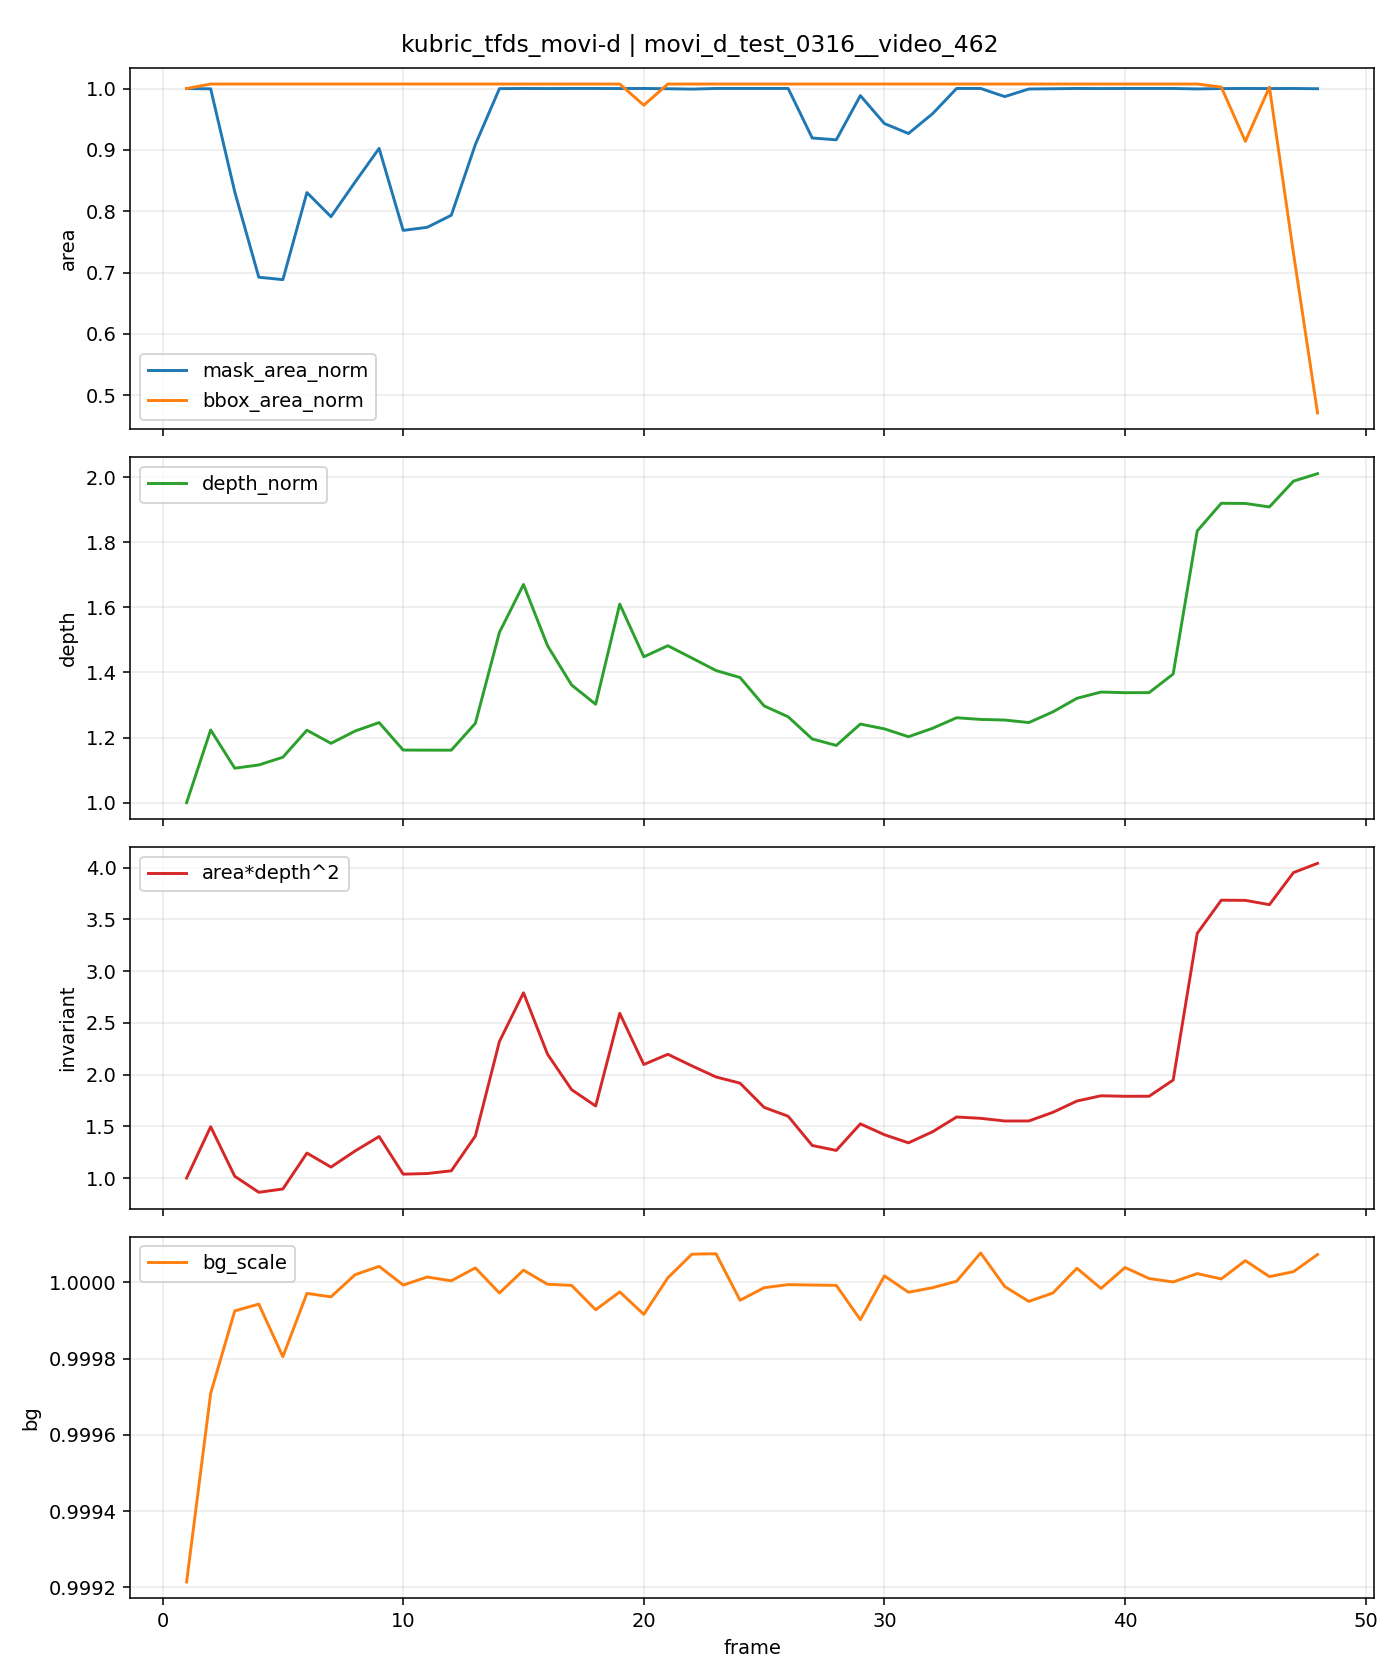

The file beside this chart, header and first rows:
t, is_context, is_future, mask_area, bbox_area, fill_ratio, depth_median, area_depth2, bg_scale, mask_area_norm, bbox_area_norm, depth_norm, area_depth2_norm
0, 1, 0, 0, 0, 0.0, , , , , , , 
1, 0, 1, 6799, 27000, 0.2518, 118.7, 95829714, 0.9992, 1.0, 1.0, 1.0, 1.0
2, 0, 1, 6796, 27200, 0.2499, 145.2, 143341502, 0.9997, 0.9996, 1.007, 1.223, 1.496
3, 0, 1, 5655, 27200, 0.2079, 131.3, 97472619, 0.9999, 0.8317, 1.007, 1.106, 1.017
4, 0, 1, 4708, 27200, 0.1731, 132.5, 82608685, 0.9999, 0.6925, 1.007, 1.116, 0.862
5, 0, 1, 4681, 27200, 0.1721, 135.3, 85675601, 0.9998, 0.6885, 1.007, 1.14, 0.894
6, 0, 1, 5646, 27200, 0.2076, 145.1, 118940589, 1, 0.8304, 1.007, 1.223, 1.241
7, 0, 1, 5379, 27200, 0.1978, 140.4, 105960726, 1, 0.7911, 1.007, 1.182, 1.106
8, 0, 1, 5762, 27200, 0.2118, 144.8, 120856296, 1, 0.8475, 1.007, 1.22, 1.261
9, 0, 1, 6136, 27200, 0.2256, 147.9, 134256765, 1, 0.9025, 1.007, 1.246, 1.401
10, 0, 1, 5227, 27200, 0.1922, 137.9, 99405981, 1, 0.7688, 1.007, 1.162, 1.037
11, 0, 1, 5261, 27200, 0.1934, 137.9, 99994563, 1, 0.7738, 1.007, 1.161, 1.043
12, 0, 1, 5395, 27200, 0.1983, 137.9, 102531050, 1, 0.7935, 1.007, 1.161, 1.07
13, 0, 1, 6179, 27200, 0.2272, 147.6, 134701798, 1, 0.9088, 1.007, 1.244, 1.406
14, 0, 1, 6798, 27200, 0.2499, 180.8, 222268997, 1, 0.9999, 1.007, 1.523, 2.319
15, 0, 1, 6800, 27200, 0.25, 198.3, 267378130, 1, 1, 1.007, 1.67, 2.79
16, 0, 1, 6799, 27200, 0.25, 175.9, 210471824, 1, 1.0, 1.007, 1.482, 2.196
17, 0, 1, 6800, 27200, 0.25, 161.6, 177639457, 1, 1, 1.007, 1.361, 1.854
18, 0, 1, 6800, 27200, 0.25, 154.6, 162535248, 0.9999, 1, 1.007, 1.302, 1.696
19, 0, 1, 6799, 27200, 0.25, 191.1, 248346070, 1, 1.0, 1.007, 1.61, 2.592
20, 0, 1, 6800, 26268, 0.2589, 171.9, 200972401, 0.9999, 1, 0.9729, 1.448, 2.097
21, 0, 1, 6797, 27200, 0.2499, 176, 210433853, 1, 0.9997, 1.007, 1.482, 2.196
22, 0, 1, 6793, 27200, 0.2497, 171.5, 199697239, 1, 0.9991, 1.007, 1.444, 2.084
23, 0, 1, 6800, 27200, 0.25, 166.9, 189438569, 1, 1, 1.007, 1.406, 1.977
24, 0, 1, 6800, 27200, 0.25, 164.4, 183680971, 1, 1, 1.007, 1.384, 1.917
25, 0, 1, 6800, 27200, 0.25, 154, 161270909, 1, 1, 1.007, 1.297, 1.683
26, 0, 1, 6800, 27200, 0.25, 150, 153042835, 1, 1, 1.007, 1.264, 1.597
27, 0, 1, 6251, 27200, 0.2298, 141.9, 125945768, 1, 0.9194, 1.007, 1.196, 1.314
28, 0, 1, 6231, 27200, 0.2291, 139.6, 121402917, 1, 0.9165, 1.007, 1.176, 1.267
29, 0, 1, 6721, 27200, 0.2471, 147.4, 145995824, 0.9999, 0.9885, 1.007, 1.241, 1.523
30, 0, 1, 6411, 27200, 0.2357, 145.6, 135944576, 1, 0.9429, 1.007, 1.227, 1.419
31, 0, 1, 6301, 27200, 0.2317, 142.8, 128426006, 1, 0.9268, 1.007, 1.203, 1.34
32, 0, 1, 6520, 27200, 0.2397, 145.8, 138662575, 1, 0.959, 1.007, 1.228, 1.447
33, 0, 1, 6800, 27200, 0.25, 149.7, 152356020, 1, 1, 1.007, 1.261, 1.59
34, 0, 1, 6800, 27200, 0.25, 149.1, 151118812, 1, 1, 1.007, 1.256, 1.577
35, 0, 1, 6710, 27200, 0.2467, 148.8, 148654915, 1, 0.9869, 1.007, 1.254, 1.551
36, 0, 1, 6794, 27200, 0.2498, 147.9, 148658952, 1, 0.9993, 1.007, 1.246, 1.551
37, 0, 1, 6797, 27200, 0.2499, 151.8, 156662035, 1, 0.9997, 1.007, 1.279, 1.635
38, 0, 1, 6800, 27200, 0.25, 156.8, 167127776, 1, 1, 1.007, 1.321, 1.744
39, 0, 1, 6799, 27200, 0.25, 159.1, 172000148, 1, 1.0, 1.007, 1.34, 1.795
40, 0, 1, 6800, 27200, 0.25, 158.8, 171533669, 1, 1, 1.007, 1.338, 1.79
41, 0, 1, 6800, 27200, 0.25, 158.8, 171560697, 1, 1, 1.007, 1.338, 1.79
42, 0, 1, 6800, 27200, 0.25, 165.6, 186557704, 1, 1, 1.007, 1.395, 1.947
43, 0, 1, 6795, 27200, 0.2498, 217.8, 322413238, 1, 0.9994, 1.007, 1.835, 3.364
44, 0, 1, 6799, 27064, 0.2512, 227.9, 353150936, 1, 1.0, 1.002, 1.92, 3.685
45, 0, 1, 6800, 24676, 0.2756, 227.8, 352973580, 1, 1, 0.9139, 1.919, 3.683
46, 0, 1, 6799, 27064, 0.2512, 226.6, 349007286, 1, 1.0, 1.002, 1.908, 3.642
47, 0, 1, 6800, 19740, 0.3445, 236, 378697490, 1, 1, 0.7311, 1.988, 3.952
48, 0, 1, 6797, 12720, 0.5344, 238.7, 387267645, 1, 0.9997, 0.4711, 2.011, 4.041
